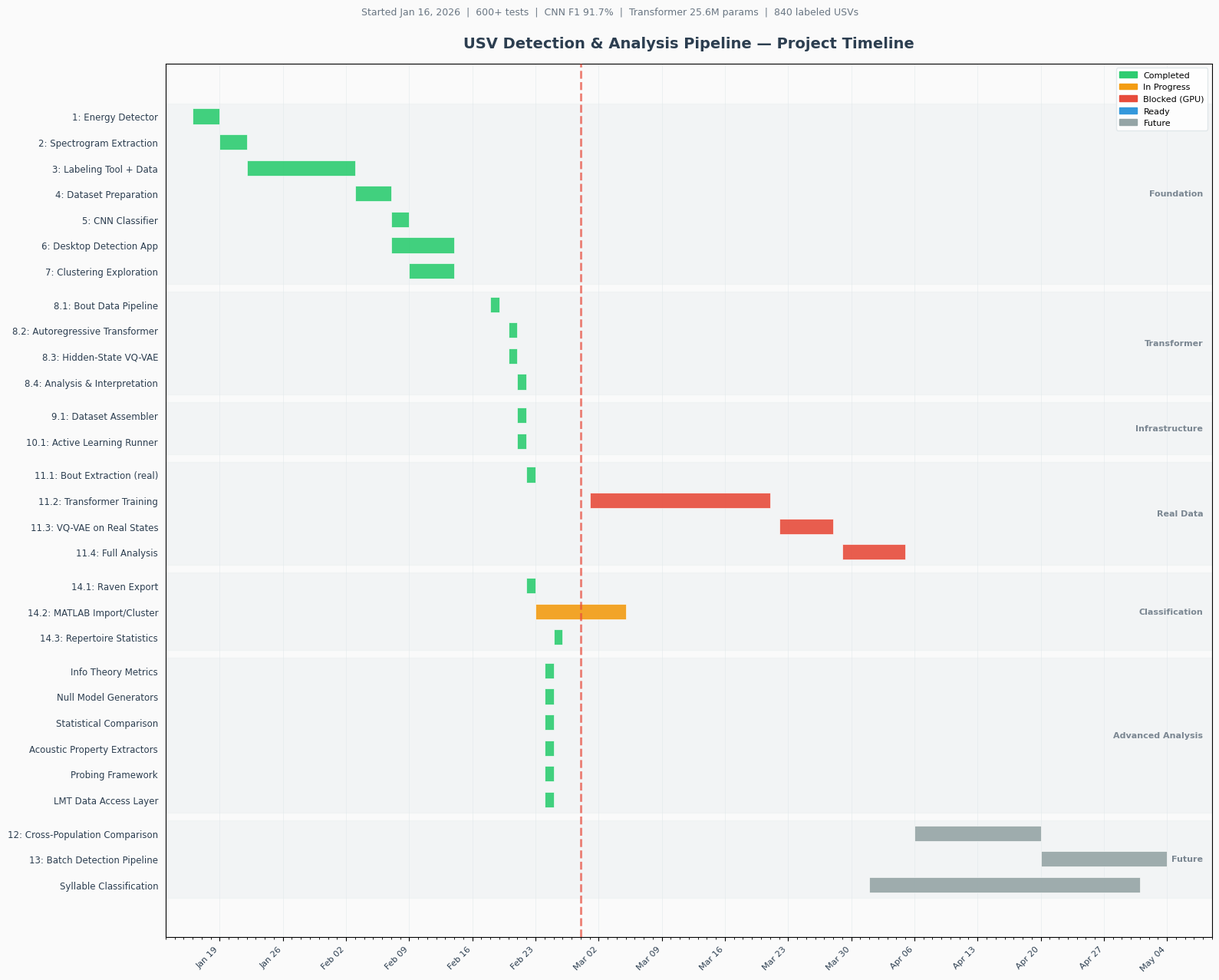

The matplotlib source for this figure:
"""
Generate a Gantt chart and project timeline for the USV Detection & Analysis Pipeline.

Usage:
    .venv/Scripts/python.exe scripts/generate_project_timeline.py
    .venv/Scripts/python.exe scripts/generate_project_timeline.py --output docs/timeline.png
    .venv/Scripts/python.exe scripts/generate_project_timeline.py --style dark

Produces a publication-quality Gantt chart PNG suitable for PI presentations.
"""

import argparse
from datetime import date, timedelta
from pathlib import Path

import matplotlib
matplotlib.use("Agg")
import matplotlib.pyplot as plt
import matplotlib.patches as mpatches
import matplotlib.dates as mdates
import numpy as np


# ── Colour palette ──────────────────────────────────────────────────────────
COLORS = {
    "done":        "#2ecc71",  # green
    "in_progress": "#f39c12",  # amber
    "blocked":     "#e74c3c",  # red
    "future":      "#95a5a6",  # gray
    "ready":       "#3498db",  # blue
}

DARK_COLORS = {
    "done":        "#27ae60",
    "in_progress": "#e67e22",
    "blocked":     "#c0392b",
    "future":      "#7f8c8d",
    "ready":       "#2980b9",
}

# ── Phase data ──────────────────────────────────────────────────────────────
# Each entry: (label, start_date, end_date, status, group)
# Dates are approximate for early phases based on implementation log.
# For blocked/future phases, end_date is projected estimate.

PHASES = [
    # ── Foundation (Phases 1-7) ──────────────────────────────────────────────
    ("1: Energy Detector",          date(2026, 1, 16), date(2026, 1, 19), "done", "Foundation"),
    ("2: Spectrogram Extraction",   date(2026, 1, 19), date(2026, 1, 22), "done", "Foundation"),
    ("3: Labeling Tool + Data",     date(2026, 1, 22), date(2026, 2, 3),  "done", "Foundation"),
    ("4: Dataset Preparation",      date(2026, 2, 3),  date(2026, 2, 7),  "done", "Foundation"),
    ("5: CNN Classifier",           date(2026, 2, 7),  date(2026, 2, 9),  "done", "Foundation"),
    ("6: Desktop Detection App",    date(2026, 2, 7),  date(2026, 2, 14), "done", "Foundation"),
    ("7: Clustering Exploration",   date(2026, 2, 9),  date(2026, 2, 14), "done", "Foundation"),

    # ── Transformer + VQ-VAE (Phase 8) ──────────────────────────────────────
    ("8.1: Bout Data Pipeline",     date(2026, 2, 18), date(2026, 2, 18), "done", "Transformer"),
    ("8.2: Autoregressive Transformer", date(2026, 2, 20), date(2026, 2, 20), "done", "Transformer"),
    ("8.3: Hidden-State VQ-VAE",    date(2026, 2, 20), date(2026, 2, 20), "done", "Transformer"),
    ("8.4: Analysis & Interpretation", date(2026, 2, 21), date(2026, 2, 21), "done", "Transformer"),

    # ── Training Infrastructure (Phase 9-10) ────────────────────────────────
    ("9.1: Dataset Assembler",      date(2026, 2, 21), date(2026, 2, 21), "done", "Infrastructure"),
    ("10.1: Active Learning Runner", date(2026, 2, 21), date(2026, 2, 21), "done", "Infrastructure"),

    # ── Real Data Execution (Phase 11) ──────────────────────────────────────
    ("11.1: Bout Extraction (real)", date(2026, 2, 22), date(2026, 2, 22), "done", "Real Data"),
    ("11.2: Transformer Training",  date(2026, 3, 1),  date(2026, 3, 21), "blocked", "Real Data"),
    ("11.3: VQ-VAE on Real States", date(2026, 3, 22), date(2026, 3, 28), "blocked", "Real Data"),
    ("11.4: Full Analysis",         date(2026, 3, 29), date(2026, 4, 5),  "blocked", "Real Data"),

    # ── DeepSqueak Classification Bridge (Phase 14) ─────────────────────────
    ("14.1: Raven Export",          date(2026, 2, 22), date(2026, 2, 22), "done", "Classification"),
    ("14.2: MATLAB Import/Cluster", date(2026, 2, 23), date(2026, 3, 5),  "in_progress", "Classification"),
    ("14.3: Repertoire Statistics",  date(2026, 2, 25), date(2026, 2, 25), "done", "Classification"),

    # ── Vacation Workstreams ────────────────────────────────────────────────
    ("Info Theory Metrics",         date(2026, 2, 24), date(2026, 2, 24), "done", "Advanced Analysis"),
    ("Null Model Generators",       date(2026, 2, 24), date(2026, 2, 24), "done", "Advanced Analysis"),
    ("Statistical Comparison",      date(2026, 2, 24), date(2026, 2, 24), "done", "Advanced Analysis"),
    ("Acoustic Property Extractors", date(2026, 2, 24), date(2026, 2, 24), "done", "Advanced Analysis"),
    ("Probing Framework",           date(2026, 2, 24), date(2026, 2, 24), "done", "Advanced Analysis"),
    ("LMT Data Access Layer",      date(2026, 2, 24), date(2026, 2, 24), "done", "Advanced Analysis"),

    # ── Future Phases ───────────────────────────────────────────────────────
    ("12: Cross-Population Comparison", date(2026, 4, 6), date(2026, 4, 20), "future", "Future"),
    ("13: Batch Detection Pipeline", date(2026, 4, 20), date(2026, 5, 4), "future", "Future"),
    ("Syllable Classification",     date(2026, 4, 1),  date(2026, 5, 1),  "future", "Future"),
]

# ── Summary statistics ──────────────────────────────────────────────────────
STATS = {
    "project_start": date(2026, 1, 16),
    "today": date(2026, 2, 28),
    "total_tests": 600,  # approximate across all modules
    "total_modules": 45,
    "cnn_f1": "91.7%",
    "cnn_precision": "89.7%",
    "cnn_recall": "93.8%",
    "transformer_params": "25.6M",
    "vqvae_params": "820K",
    "labels_collected": 840,
    "recordings_300khz": "6,491",
}


def build_chart(phases, output_path, style="light", dpi=150):
    """Generate a horizontal Gantt chart."""
    colors = DARK_COLORS if style == "dark" else COLORS

    if style == "dark":
        plt.style.use("dark_background")
        bg_color = "#1e1e1e"
        text_color = "#e0e0e0"
        grid_color = "#333333"
        group_bg = "#2a2a2a"
    else:
        plt.rcdefaults()
        bg_color = "#fafafa"
        text_color = "#2c3e50"
        grid_color = "#dfe6e9"
        group_bg = "#ecf0f1"

    # Group phases
    groups = []
    seen = set()
    for _, _, _, _, g in phases:
        if g not in seen:
            groups.append(g)
            seen.add(g)

    # Build y-positions with group headers
    y_labels = []
    y_positions = []
    bar_data = []  # (y, start, width, color)
    group_spans = {}  # group -> (y_min, y_max)

    y = 0
    for group in groups:
        group_phases = [(l, s, e, st) for l, s, e, st, g in phases if g == group]
        group_start_y = y
        for label, start, end, status in group_phases:
            # Ensure minimum 1-day width for single-day items
            duration = max((end - start).days, 1)
            bar_data.append((y, start, duration, colors[status]))
            y_labels.append(label)
            y_positions.append(y)
            y += 1
        group_spans[group] = (group_start_y - 0.5, y - 0.5)
        y += 0.3  # gap between groups

    # Create figure
    fig_height = max(10, len(y_labels) * 0.38 + 2)
    fig, ax = plt.subplots(figsize=(16, fig_height))
    fig.patch.set_facecolor(bg_color)
    ax.set_facecolor(bg_color)

    # Draw group backgrounds
    for group, (ymin, ymax) in group_spans.items():
        ax.axhspan(ymin, ymax, color=group_bg, alpha=0.5, zorder=0)

    # Draw bars
    for y_pos, start, duration, color in bar_data:
        ax.barh(
            y_pos, duration, left=mdates.date2num(start),
            height=0.6, color=color, edgecolor="white",
            linewidth=0.5, alpha=0.9, zorder=2
        )

    # Today line
    today = STATS["today"]
    today_num = mdates.date2num(today)
    ax.axvline(today_num, color="#e74c3c", linewidth=2, linestyle="--",
               alpha=0.7, zorder=3, label=f"Today ({today.strftime('%b %d')})")

    # Configure axes
    ax.set_yticks(y_positions)
    ax.set_yticklabels(y_labels, fontsize=8.5, color=text_color)
    ax.invert_yaxis()

    # X-axis as dates
    ax.xaxis.set_major_formatter(mdates.DateFormatter("%b %d"))
    ax.xaxis.set_major_locator(mdates.WeekdayLocator(byweekday=0))  # Mondays
    ax.xaxis.set_minor_locator(mdates.DayLocator())

    # Set x range
    all_starts = [s for _, s, _, _ in bar_data]
    all_ends = [mdates.date2num(s) + d for _, s, d, _ in bar_data]
    x_min = mdates.date2num(min(all_starts)) - 3
    x_max = max(all_ends) + 5
    ax.set_xlim(x_min, x_max)

    plt.xticks(fontsize=8, color=text_color, rotation=45, ha="right")
    ax.tick_params(axis="y", which="both", left=False)
    ax.grid(axis="x", color=grid_color, linewidth=0.5, alpha=0.7, zorder=1)

    # Group labels on the right
    for group, (ymin, ymax) in group_spans.items():
        ymid = (ymin + ymax) / 2
        ax.annotate(
            group, xy=(x_max - 1, ymid),
            fontsize=8, fontweight="bold", color=text_color,
            alpha=0.6, ha="right", va="center"
        )

    # Legend
    legend_patches = [
        mpatches.Patch(color=colors["done"], label="Completed"),
        mpatches.Patch(color=colors["in_progress"], label="In Progress"),
        mpatches.Patch(color=colors["blocked"], label="Blocked (GPU)"),
        mpatches.Patch(color=colors["ready"], label="Ready"),
        mpatches.Patch(color=colors["future"], label="Future"),
    ]
    ax.legend(
        handles=legend_patches, loc="upper right",
        fontsize=8, framealpha=0.9, edgecolor=grid_color
    )

    # Title and subtitle
    ax.set_title(
        "USV Detection & Analysis Pipeline — Project Timeline",
        fontsize=14, fontweight="bold", color=text_color, pad=15
    )
    fig.text(
        0.5, 0.97,
        f"Started {STATS['project_start'].strftime('%b %d, %Y')}  |  "
        f"{STATS['total_tests']}+ tests  |  "
        f"CNN F1 {STATS['cnn_f1']}  |  "
        f"Transformer {STATS['transformer_params']} params  |  "
        f"{STATS['labels_collected']} labeled USVs",
        ha="center", fontsize=9, color=text_color, alpha=0.7,
    )

    plt.tight_layout(rect=[0, 0, 1, 0.96])

    # Save
    output_path = Path(output_path)
    output_path.parent.mkdir(parents=True, exist_ok=True)
    fig.savefig(output_path, dpi=dpi, bbox_inches="tight",
                facecolor=fig.get_facecolor())
    plt.close(fig)
    print(f"Timeline saved to: {output_path}")
    return output_path


def main():
    parser = argparse.ArgumentParser(description="Generate USV project timeline Gantt chart")
    parser.add_argument(
        "--output", "-o", default="docs/timeline.png",
        help="Output PNG path (default: docs/timeline.png)"
    )
    parser.add_argument(
        "--style", choices=["light", "dark"], default="light",
        help="Chart style (default: light)"
    )
    parser.add_argument(
        "--dpi", type=int, default=150,
        help="Output resolution (default: 150)"
    )
    args = parser.parse_args()

    build_chart(PHASES, args.output, style=args.style, dpi=args.dpi)

    # Print summary stats
    done = sum(1 for _, _, _, s, _ in PHASES if s == "done")
    in_progress = sum(1 for _, _, _, s, _ in PHASES if s == "in_progress")
    blocked = sum(1 for _, _, _, s, _ in PHASES if s == "blocked")
    future = sum(1 for _, _, _, s, _ in PHASES if s in ("future", "ready"))
    total = len(PHASES)
    elapsed = (STATS["today"] - STATS["project_start"]).days

    print(f"\n{'='*55}")
    print(f"  USV Pipeline Project Summary ({STATS['today'].strftime('%b %d, %Y')})")
    print(f"{'='*55}")
    print(f"  Elapsed:     {elapsed} days ({elapsed // 7} weeks)")
    print(f"  Phases:      {done}/{total} done, {in_progress} in progress, {blocked} blocked, {future} future")
    print(f"  Tests:       {STATS['total_tests']}+")
    print(f"  CNN:         F1 {STATS['cnn_f1']} (P={STATS['cnn_precision']}, R={STATS['cnn_recall']})")
    print(f"  Transformer: {STATS['transformer_params']} params (architecture complete)")
    print(f"  VQ-VAE:      {STATS['vqvae_params']} params (architecture complete)")
    print(f"  Labels:      {STATS['labels_collected']} USVs labeled")
    print(f"  Recordings:  {STATS['recordings_300khz']} WAV files @ 300 kHz")
    print(f"  Blocker:     GPU/HPC access needed for Phase 11.2+")
    print(f"{'='*55}")


if __name__ == "__main__":
    main()
